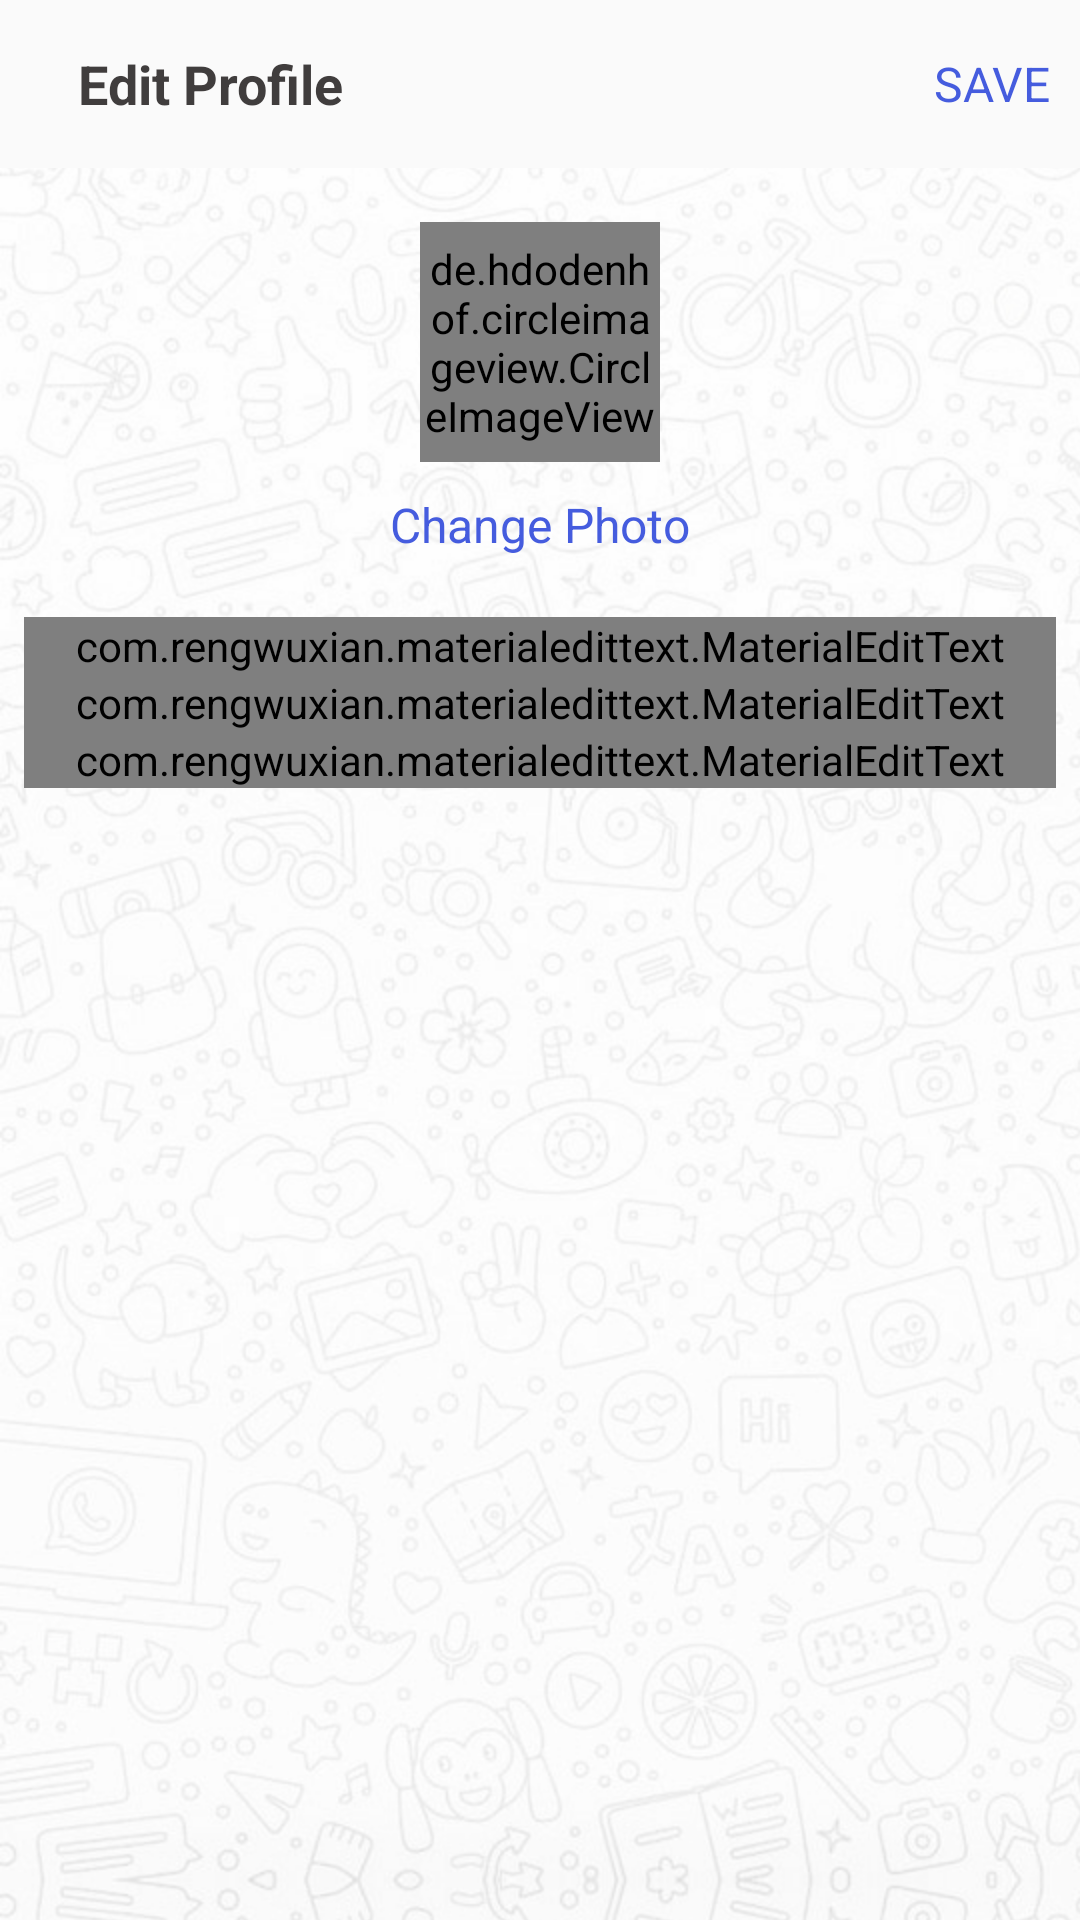

Here is an Android app screen rendered from its layout file. Give the layout XML and the strings, colors and styles it references.
<!-- AndroidManifest.xml: application theme AppTheme -->
<!-- res/layout/activity_edit_profile.xml -->
<?xml version="1.0" encoding="utf-8"?>
<LinearLayout xmlns:android="http://schemas.android.com/apk/res/android"
    xmlns:app="http://schemas.android.com/apk/res-auto"
    xmlns:tools="http://schemas.android.com/tools"
    android:layout_width="match_parent"
    android:orientation="vertical"
    android:layout_height="match_parent"
    tools:context=".EditProfileActivity"
    android:background="@drawable/appbackground">

    <com.google.android.material.appbar.AppBarLayout
        android:id="@+id/bar"
        android:layout_width="match_parent"
        android:layout_height="wrap_content"
        android:background="?android:attr/windowBackground">

        <androidx.appcompat.widget.Toolbar
            android:id="@+id/toolbar"
            android:layout_width="match_parent"
            android:layout_height="wrap_content"
            android:background="?android:attr/windowBackground">

            <RelativeLayout
                android:layout_width="match_parent"
                android:layout_height="wrap_content">

                <ImageView
                    android:layout_width="wrap_content"
                    android:layout_height="wrap_content"
                    android:src="@drawable/ic_close"
                    android:id="@+id/close"
                    android:layout_centerVertical="true"
                    android:layout_alignParentLeft="true"
                    android:layout_alignParentStart="true" />

                <TextView
                    android:layout_width="wrap_content"
                    android:layout_height="wrap_content"
                    android:text="Edit Profile"
                    android:layout_centerVertical="true"
                    android:layout_marginStart="10dp"
                    android:textStyle="bold"
                    android:textSize="18sp"
                    android:textColor="@color/colorPrimaryDark"
                    android:layout_toEndOf="@id/close" />

                <TextView
                    android:layout_width="wrap_content"
                    android:layout_height="wrap_content"
                    android:layout_marginRight="10dp"
                    android:text="SAVE"
                    android:id="@+id/save"
                    android:textSize="16sp"
                    android:layout_centerVertical="true"
                    android:textColor="@color/colorPrimary"
                    android:layout_alignParentRight="true"
                    android:layout_alignParentEnd="true" />

            </RelativeLayout>


        </androidx.appcompat.widget.Toolbar>
    </com.google.android.material.appbar.AppBarLayout>

    <LinearLayout
        android:layout_width="match_parent"
        android:layout_height="wrap_content"
        android:padding="8dp"
        android:orientation="vertical">

        <de.hdodenhof.circleimageview.CircleImageView
            android:layout_width="80dp"
            android:layout_height="80dp"
            android:src="@mipmap/ic_launcher"
            android:layout_gravity="center"
            android:id="@+id/image_profile"
            android:layout_margin="10dp" />

        <TextView
            android:layout_width="wrap_content"
            android:layout_height="wrap_content"
            android:text="Change Photo"
            android:layout_gravity="center"
            android:id="@+id/tv_change"
            android:textColor="@color/colorPrimary"
            android:textSize="16sp" />

        <com.rengwuxian.materialedittext.MaterialEditText
            android:layout_width="match_parent"
            android:layout_height="wrap_content"
            android:layout_marginTop="20dp"
            android:hint="Full Name"
            android:id="@+id/fullname"
            app:met_floatingLabel="normal" />

        <com.rengwuxian.materialedittext.MaterialEditText
            android:layout_width="match_parent"
            android:layout_height="wrap_content"
            android:hint="Username"
            android:id="@+id/username"
            app:met_floatingLabel="normal" />

        <com.rengwuxian.materialedittext.MaterialEditText
            android:layout_width="match_parent"
            android:layout_height="wrap_content"
            android:hint="Bio"
            android:id="@+id/bio"
            app:met_floatingLabel="normal" />

    </LinearLayout>

</LinearLayout>
<!-- resources referenced by this layout -->
<resources>
  <color name="colorPrimary">#455cde</color>
  <color name="colorPrimaryDark">#403d3d</color>
  <!-- drawable appbackground (drawable) -->
  <?xml version="1.0" encoding="utf-8"?>
  <bitmap xmlns:android="http://schemas.android.com/apk/res/android"
  android:src="@drawable/background2"
      android:tileMode="mirror"
  />
  <!-- mipmap ic_launcher: png bitmap (mipmap-hdpi, 2269 bytes) -->
  <style name="AppTheme" parent="Theme.AppCompat.Light.NoActionBar">
          
          <item name="colorPrimary">@color/colorPrimary</item>
          <item name="colorPrimaryDark">@color/colorPrimaryDark</item>
          <item name="colorAccent">@color/colorAccent</item>
      </style>
  <!-- drawable background2: jpg bitmap (drawable-hdpi, 173821 bytes) -->
  <color name="colorAccent">#c2bdbf</color>
</resources>
